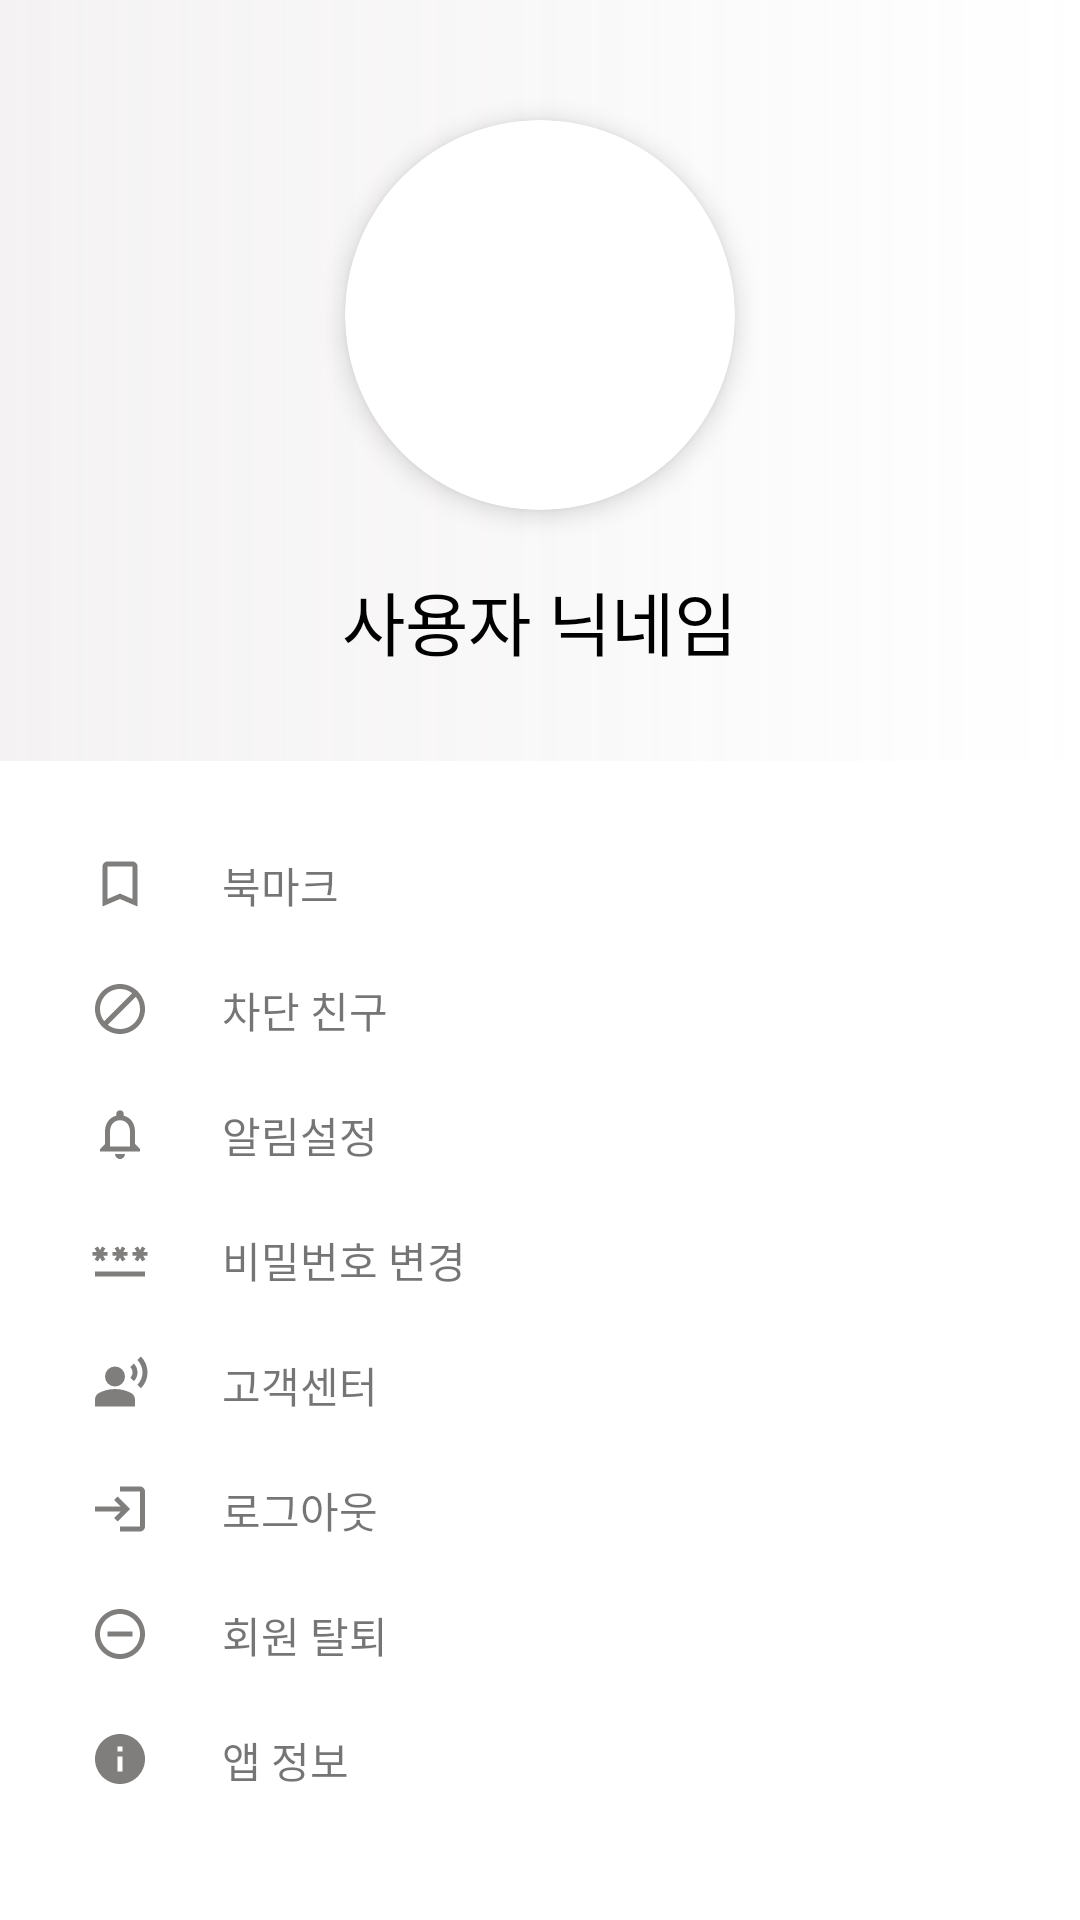

Here is an Android app screen rendered from its layout file. Give the layout XML and the strings, colors and styles it references.
<!-- AndroidManifest.xml: application theme AppTheme -->
<!-- res/layout/activity_hambuger.xml -->
<?xml version="1.0" encoding="utf-8"?>
<LinearLayout xmlns:android="http://schemas.android.com/apk/res/android"
    xmlns:app="http://schemas.android.com/apk/res-auto"
    android:id="@+id/drawerView"
    android:layout_width="250dp"
    android:layout_height="match_parent"
    android:layout_gravity="start"
    android:background="#ffffff"
    android:orientation="vertical">

    <LinearLayout
        android:background="@drawable/header_background"
        android:layout_width="match_parent"
        android:layout_height="wrap_content"
        android:gravity="center"
        android:onClick="blank"
        android:orientation="vertical">

        <androidx.cardview.widget.CardView
            android:id="@+id/cardView_profile"
            android:layout_width="130dp"
            android:layout_height="130dp"
            app:cardElevation="5dp"
            android:layout_marginTop="40dp"
            app:cardCornerRadius="100dp">

            <ImageView
                android:id="@+id/user_icon"
                android:layout_width="match_parent"
                android:layout_height="match_parent"
                android:src="@drawable/icon_person" />
        </androidx.cardview.widget.CardView>

        <TextView
            android:id="@+id/toolbar_nickName"
            android:layout_width="wrap_content"
            android:layout_height="wrap_content"
            android:layout_marginTop="20dp"
            android:layout_marginBottom="30dp"
            android:text="사용자 닉네임"
            android:textColor="#000000"
            android:textSize="23dp" />

    </LinearLayout>

    <LinearLayout
        android:layout_width="match_parent"
        android:layout_height="1dp"
        android:background="#80ffffff" />

    <LinearLayout
        android:layout_marginTop="20dp"
        android:layout_width="match_parent"
        android:layout_height="wrap_content"
        android:onClick="bookMarkOnClick"
        android:orientation="horizontal"
        android:padding="10dp">

        <ImageView
            android:layout_width="20dp"
            android:layout_height="20dp"
            android:layout_marginLeft="20dp"
            android:src="@drawable/ic_book_mark" />

        <TextView
            android:id="@+id/nav_ex0"
            android:layout_width="wrap_content"
            android:layout_height="wrap_content"
            android:layout_marginLeft="24dp"
            android:text="북마크" />

    </LinearLayout>

    <LinearLayout
        android:layout_width="match_parent"
        android:layout_height="1dp"
        android:background="#80ffffff" />

    <LinearLayout
        android:layout_width="match_parent"
        android:layout_height="wrap_content"
        android:onClick="blockFriendOnClick"
        android:orientation="horizontal"
        android:padding="10dp">

        <ImageView
            android:layout_width="20dp"
            android:layout_height="20dp"
            android:layout_marginLeft="20dp"
            android:src="@drawable/ic_block" />

        <TextView
            android:id="@+id/nav_ex1"
            android:layout_width="wrap_content"
            android:layout_height="wrap_content"
            android:layout_marginLeft="24dp"
            android:text="차단 친구" />

    </LinearLayout>

    <LinearLayout
        android:layout_width="match_parent"
        android:layout_height="1dp"
        android:background="#80ffffff" />

    <LinearLayout
        android:layout_width="match_parent"
        android:layout_height="wrap_content"
        android:onClick="noticeOnClick"
        android:orientation="horizontal"
        android:padding="10dp">

        <ImageView
            android:layout_width="20dp"
            android:layout_height="20dp"
            android:layout_marginLeft="20dp"
            android:src="@drawable/ic_noti" />

        <TextView
            android:id="@+id/nav_ex2"
            android:layout_width="wrap_content"
            android:layout_height="wrap_content"
            android:layout_marginLeft="24dp"
            android:text="알림설정" />

    </LinearLayout>

    <LinearLayout
        android:layout_width="match_parent"
        android:layout_height="1dp"
        android:background="#80ffffff" />

    <LinearLayout
        android:layout_width="match_parent"
        android:layout_height="wrap_content"
        android:onClick="passwordSetOnClick"
        android:orientation="horizontal"
        android:padding="10dp">

        <ImageView
            android:layout_width="20dp"
            android:layout_height="20dp"
            android:layout_marginLeft="20dp"
            android:src="@drawable/ic_password" />

        <TextView
            android:id="@+id/nav_ex3"
            android:layout_width="wrap_content"
            android:layout_height="wrap_content"
            android:layout_marginLeft="24dp"
            android:text="비밀번호 변경" />

    </LinearLayout>

    <LinearLayout
        android:layout_width="match_parent"
        android:layout_height="1dp"
        android:background="#80ffffff" />

    <LinearLayout
        android:layout_width="match_parent"
        android:layout_height="wrap_content"
        android:onClick="customerCenterOnClick"
        android:orientation="horizontal"
        android:padding="10dp">

        <ImageView
            android:layout_width="20dp"
            android:layout_height="20dp"
            android:layout_marginLeft="20dp"
            android:src="@drawable/ic_service" />

        <TextView
            android:id="@+id/nav_ex4"
            android:layout_width="wrap_content"
            android:layout_height="wrap_content"
            android:layout_marginLeft="24dp"
            android:text="고객센터" />

    </LinearLayout>

    <LinearLayout
        android:layout_width="match_parent"
        android:layout_height="1dp"
        android:background="#80ffffff" />

    <LinearLayout
        android:layout_width="match_parent"
        android:layout_height="wrap_content"
        android:onClick="logOutOnClick"
        android:orientation="horizontal"
        android:padding="10dp">

        <ImageView
            android:layout_width="20dp"
            android:layout_height="20dp"
            android:layout_marginLeft="20dp"
            android:src="@drawable/ic_logout" />

        <TextView
            android:id="@+id/nav_ex5"
            android:layout_width="wrap_content"
            android:layout_height="wrap_content"
            android:layout_marginLeft="24dp"
            android:text="로그아웃" />

    </LinearLayout>

    <LinearLayout
        android:layout_width="match_parent"
        android:layout_height="1dp"
        android:background="#80ffffff" />

    <LinearLayout
        android:layout_width="match_parent"
        android:layout_height="wrap_content"
        android:onClick="unRegisterOnClick"
        android:orientation="horizontal"
        android:padding="10dp">

        <ImageView
            android:layout_width="20dp"
            android:layout_height="20dp"
            android:layout_marginLeft="20dp"
            android:src="@drawable/ic_remove_user" />

        <TextView
            android:id="@+id/nav_ex6"
            android:layout_width="wrap_content"
            android:layout_height="wrap_content"
            android:layout_marginLeft="24dp"
            android:text="회원 탈퇴" />

    </LinearLayout>

    <LinearLayout
        android:layout_width="match_parent"
        android:layout_height="1dp"
        android:background="#80ffffff" />

    <LinearLayout
        android:layout_width="match_parent"
        android:layout_height="wrap_content"
        android:onClick="AppInfoOnClick"
        android:orientation="horizontal"
        android:padding="10dp">

        <ImageView
            android:layout_width="20dp"
            android:layout_height="20dp"
            android:layout_marginLeft="20dp"
            android:src="@drawable/ic_info" />

        <TextView
            android:id="@+id/nav_ex7"
            android:layout_width="wrap_content"
            android:layout_height="wrap_content"
            android:layout_marginLeft="24dp"
            android:text="앱 정보" />

    </LinearLayout>

    <LinearLayout
        android:layout_width="match_parent"
        android:layout_height="1dp"
        android:background="#80ffffff" />

    <LinearLayout
        android:layout_width="match_parent"
        android:layout_height="match_parent"
        android:onClick="blank" />

</LinearLayout>
<!-- resources referenced by this layout -->
<resources>
  <!-- drawable header_background (drawable) -->
  <?xml version="1.0" encoding="utf-8"?>
  <shape xmlns:android="http://schemas.android.com/apk/res/android">
      <gradient
          android:angle="0"
          android:endColor="#DFFFFFFF"
          android:endX="1"
          android:startColor="#F4F2F2"
          android:startX="0"
          android:type="linear" />
  </shape>
  <!-- drawable ic_block (drawable) -->
  <vector android:height="24dp" android:tint="#807D7D"
      android:viewportHeight="24" android:viewportWidth="24"
      android:width="24dp" xmlns:android="http://schemas.android.com/apk/res/android">
      <path android:fillColor="@android:color/white" android:pathData="M12,2C6.48,2 2,6.48 2,12s4.48,10 10,10 10,-4.48 10,-10S17.52,2 12,2zM4,12c0,-4.42 3.58,-8 8,-8 1.85,0 3.55,0.63 4.9,1.69L5.69,16.9C4.63,15.55 4,13.85 4,12zM12,20c-1.85,0 -3.55,-0.63 -4.9,-1.69L18.31,7.1C19.37,8.45 20,10.15 20,12c0,4.42 -3.58,8 -8,8z"/>
  </vector>
  <!-- drawable ic_book_mark (drawable) -->
  <vector android:height="24dp" android:tint="#807D7D"
      android:viewportHeight="24" android:viewportWidth="24"
      android:width="24dp" xmlns:android="http://schemas.android.com/apk/res/android">
      <path android:fillColor="@android:color/white" android:pathData="M17,3L7,3c-1.1,0 -1.99,0.9 -1.99,2L5,21l7,-3 7,3L19,5c0,-1.1 -0.9,-2 -2,-2zM17,18l-5,-2.18L7,18L7,5h10v13z"/>
  </vector>
  <!-- drawable ic_info (drawable) -->
  <vector android:height="24dp" android:tint="#807D7D"
      android:viewportHeight="24" android:viewportWidth="24"
      android:width="24dp" xmlns:android="http://schemas.android.com/apk/res/android">
      <path android:fillColor="@android:color/white" android:pathData="M12,2C6.48,2 2,6.48 2,12s4.48,10 10,10 10,-4.48 10,-10S17.52,2 12,2zM13,17h-2v-6h2v6zM13,9h-2L11,7h2v2z"/>
  </vector>
  <!-- drawable ic_logout (drawable) -->
  <vector android:autoMirrored="true" android:height="24dp"
      android:tint="#807D7D" android:viewportHeight="24"
      android:viewportWidth="24" android:width="24dp" xmlns:android="http://schemas.android.com/apk/res/android">
      <path android:fillColor="@android:color/white" android:pathData="M11,7L9.6,8.4l2.6,2.6H2v2h10.2l-2.6,2.6L11,17l5,-5L11,7zM20,19h-8v2h8c1.1,0 2,-0.9 2,-2V5c0,-1.1 -0.9,-2 -2,-2h-8v2h8V19z"/>
  </vector>
  <!-- drawable ic_noti (drawable) -->
  <vector android:height="24dp" android:tint="#807D7D"
      android:viewportHeight="24" android:viewportWidth="24"
      android:width="24dp" xmlns:android="http://schemas.android.com/apk/res/android">
      <path android:fillColor="@android:color/white" android:pathData="M12,22c1.1,0 2,-0.9 2,-2h-4c0,1.1 0.9,2 2,2zM18,16v-5c0,-3.07 -1.63,-5.64 -4.5,-6.32L13.5,4c0,-0.83 -0.67,-1.5 -1.5,-1.5s-1.5,0.67 -1.5,1.5v0.68C7.64,5.36 6,7.92 6,11v5l-2,2v1h16v-1l-2,-2zM16,17L8,17v-6c0,-2.48 1.51,-4.5 4,-4.5s4,2.02 4,4.5v6z"/>
  </vector>
  <!-- drawable ic_remove_user (drawable) -->
  <vector android:height="24dp" android:tint="#807D7D"
      android:viewportHeight="24" android:viewportWidth="24"
      android:width="24dp" xmlns:android="http://schemas.android.com/apk/res/android">
      <path android:fillColor="@android:color/white" android:pathData="M7,11v2h10v-2L7,11zM12,2C6.48,2 2,6.48 2,12s4.48,10 10,10 10,-4.48 10,-10S17.52,2 12,2zM12,20c-4.41,0 -8,-3.59 -8,-8s3.59,-8 8,-8 8,3.59 8,8 -3.59,8 -8,8z"/>
  </vector>
  <style name="AppTheme" parent="Theme.AppCompat.Light.DarkActionBar">
          
          <item name="android:windowFullscreen">true</item>
          <item name="colorPrimary">#C6CBDB</item>
          <item name="colorPrimaryDark">#909ABC</item>
          <item name="colorAccent">@color/colorAccent</item>
          
      </style>
  <color name="colorAccent">#03DAC5</color>
</resources>
